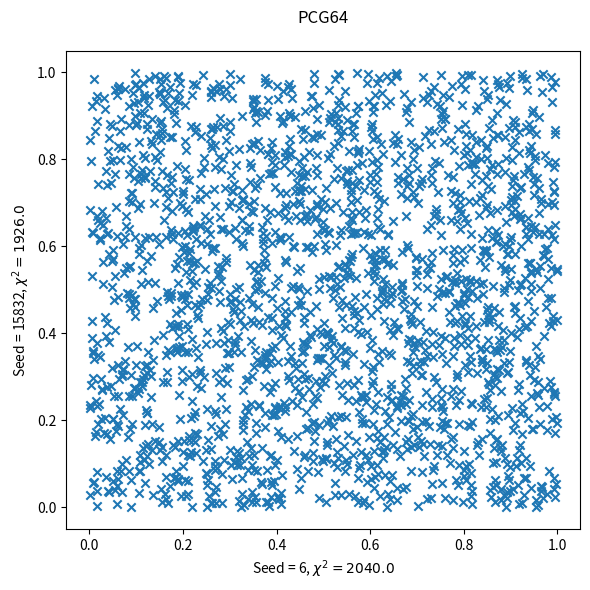

Write the Python code that produced this figure. (Note: this script raises an exception after producing the figure.)
"""
    The aims the exercise this week is to produce and test random numbers
    and then apply them to a simple partitioned box problem, similar to the
    case discussed in class.

"""

import numpy as np
from numpy.random import Generator, PCG64, MT19937
import matplotlib.pyplot as plt
from time import perf_counter
from scipy.stats import chisquare

def chisquare_test(array, bins):
    f_observed, edges = np.histogram(array, bins) # Split input array into M equal bins
    f_expected = np.ones(bins)*( len(array) / bins ) # Assume equal spacing in bins
    chi_square_array = [0]*bins # Placeholding empty array
    for i in range(len(array)):
        chi_square_array[i] = ( (f_observed[i] - f_expected[i])**2 / f_expected[i]) # chi square equation
    
    return np.sum(chi_square_array)

    """Using different initial seeds and at least two different pseudo-random
generators, produce sequences of uniformly distributed random numbers.
Test these values for a) uniformity and b) lack of sequential
correlation. Present your analysis as graphically as possible.
    """

# -------- Using two different seeds on the same generator should result in reproducible,
#  but different sequences of values

timearr = np.zeros(5)

# Bitgenerator PCG64 (default for numpy), with seed 6
rng = Generator(PCG64(seed=6))
# Pseudo-random, uniform range between 0-1 with defined seed
x1starttime = perf_counter()
x1 = rng.uniform(0, 1, 2000)
x1endtime = perf_counter()
timearr[0] = x1endtime-x1starttime
x15 = np.roll(x1, 10)  # Move each value of x1 10 spaces along
pcg64chi1 = chisquare_test(x1,2000)

# Bitgenerator PCG64 (default for numpy), with seed 15832
rng = Generator(PCG64(seed=15832))
# Pseudo-random, uniform range between 0-1 with defined seed
x2starttime = perf_counter()
x2 = rng.uniform(0, 1, 2000)
x2endtime = perf_counter()
timearr[1] = x2endtime-x2starttime
x25 = np.roll(x2, 10)
pcg64chi2 = chisquare_test(x2,2000)
pcg64chi3 = chisquare_test(x15,2000)
pcg64chi4 = chisquare_test(x25,2000)
correl1 = np.around(np.correlate(x1, x15)[0],2)
correl2 = np.around(np.correlate(x2, x25)[0],2)
pearsoncoeff1 = np.around(np.corrcoef(x1,x15)[0,1],5)
pearsoncoeff2 = np.around(np.corrcoef(x2,x25)[0,1],5)

# Seed Comparison
plt.figure(figsize=(6, 6))
plt.scatter(x1, x2, marker='x')
plt.xlabel('Seed = 6, $\chi^2 = {}$'.format(pcg64chi1))
plt.ylabel('Seed = 15832, $\chi^2 = {}$'.format(pcg64chi2))
plt.title('PCG64\n')
plt.tight_layout()
plt.savefig(fname='IMAGES/PCG64-6-15832')

# Shifted value comparison ( uniformity )
plt.figure(figsize=(6, 6))
plt.scatter(x1, x15, marker='x')
plt.xlabel('$x_n$')
plt.ylabel('$x_{n+10}$')
plt.suptitle('PCG64, seed = 6')
plt.title(r'Cross-correlation $\approx %1.2f$, $\chi^2 \approx %s, \rho_{XY}\approx %1.4f$' %(correl1, pcg64chi1, pearsoncoeff1), fontsize = 10)
plt.tight_layout()
plt.savefig(fname='IMAGES/PCG64-6')

# Shifted value comparison ( uniformity )
plt.figure(figsize=(6, 6))
plt.scatter(x2, x25, marker='x')
plt.xlabel('$x_n$')
plt.ylabel('$x_{n+10}$')
plt.suptitle('PCG64, seed = 15832')
plt.title(r'Cross-correlation $\approx %1.2f$, $\chi^2 \approx %s, \rho_{XY}\approx %1.4f$' %(correl2, pcg64chi2, pearsoncoeff2), fontsize = 10)
plt.tight_layout()
plt.savefig(fname='IMAGES/PCG64-15832')


# -------- Using the same seeds on two different generators should result in reproducible,
#  but different sequences of values

# Bitgenerator MT19937 (default for numpy), with seed 6
rng = Generator(MT19937(6))
# Pseudo-random, uniform range between 0-1 with defined seed
y1starttime = perf_counter()
y1 = rng.uniform(0, 1, 2000)
y1endtime = perf_counter()
timearr[2] = y1endtime-y1starttime
mt19937chi1 = chisquare_test(y1,2000)

# Different Generator - Same seed Comparison
plt.figure(figsize=(6, 6))
plt.scatter(x1, y1, marker='x')
plt.xlabel('PCG64, seed = 6, $\chi^2 = {}$'.format(pcg64chi1))
plt.ylabel('MT19937, seed = 6, $\chi^2 = {}$'.format(mt19937chi1))
plt.title('PCG64-MT19937-6\n')
plt.tight_layout()
plt.savefig(fname='IMAGES/PCG64-MT19937-6')

# Bitgenerator MT19937 (default for numpy), with seed 5525
rng = Generator(MT19937(5255))
# Pseudo-random, uniform range between 0-1 with defined seed
y1starttime = perf_counter()
y1 = rng.uniform(0, 1, 2000)
y1endtime = perf_counter()
timearr[3]=y1endtime-y1starttime
y15 = np.roll(y1, 10)
mt19937chi1 = chisquare_test(y1,2000)

# Bitgenerator MT19937 (default for numpy), with seed 7381
rng = Generator(MT19937(7381))
# Pseudo-random, uniform range between 0-1 with defined seed
y2starttime = perf_counter()
y2 = rng.uniform(0, 1, 2000)
y2endtime = perf_counter()
timearr[4] = y2endtime-y2starttime
y25 = np.roll(y2, 10)
mt19937chi2 = chisquare_test(y2,2000)
mt19937chi3 = chisquare_test(y15,2000)
mt19937chi4 = chisquare_test(y25,2000) 
correl3 = np.around(np.correlate(y1, y15)[0],2)
correl4 = np.around(np.correlate(y2, y25)[0],2)
pearsoncoeff3 = np.around(np.corrcoef(y1,y15)[0,1],5)
pearsoncoeff4 = np.around(np.corrcoef(y2,y25)[0,1],5)



# Seed Comparison
plt.figure(figsize=(6, 6))
plt.scatter(y1, y2, marker='x')
plt.xlabel('Seed = 5255, $\chi^2 = {}$'.format(mt19937chi1))
plt.ylabel('Seed = 7381, $\chi^2 = {}$'.format(mt19937chi2))
plt.title('MT19937\n')
plt.tight_layout()
plt.savefig(fname='IMAGES/MT19937-5525-7381')

# Shifted value comparison ( uniformity )
plt.figure(figsize=(6, 6))
plt.scatter(y1, y15, marker='x')
plt.xlabel('$x_n$')
plt.ylabel('$x_{n+10}$')
plt.suptitle('MT19937, seed = 5255')
plt.title(r'Cross-correlation $\approx %1.2f$, $\chi^2 \approx %s, \rho_{XY}\approx %1.4f$' %(correl3, mt19937chi1, pearsoncoeff3), fontsize = 10)
plt.tight_layout()
plt.savefig(fname='IMAGES/MT19937-5255')

# Shifted value comparison ( uniformity )
plt.figure(figsize=(6, 6))
plt.scatter(y2, y25, marker='x')
plt.xlabel('$x_n$')
plt.ylabel('$x_{n+10}$')
plt.suptitle('MT19937, seed = 7381')
plt.title(r'Cross-correlation $\approx %1.2f$, $\chi^2 \approx %s, \rho_{XY}\approx %1.4f$' %(correl4, mt19937chi2, pearsoncoeff4), fontsize = 10)
plt.tight_layout()
plt.savefig(fname='IMAGES/MT19937-7381')
print('\nTimes: \n PCG64-6 =', timearr[0]/1e-6,'µs\n', 'PCG64-15832 =', timearr[1]/1e-6,'µs\n', 'MT19937-6 =', timearr[2]/1e-6,'µs\n', 'MT19937-5255 =', timearr[3]/1e-6,'µs\n' ,'MT19937-7381 =', timearr[4]/1e-6,'µs\n')

# Cross-correlation relation
shift = np.arange(0,1000,1)

rng = Generator(PCG64(2010))
# Pseudo-random, uniform range between 0-1 with defined seed
correlation1 = np.zeros(1000)
pcg642010chi = np.zeros_like(correlation1)
z1 = rng.uniform(0, 1, 1000)
pearsoncoeff5 = np.zeros_like(correlation1)
for i in range(1000):
    z15 = np.roll(z1, shift[i])
    correlation1[i] = np.correlate(z1,z15)
    pcg642010chi[i] = chisquare_test(z15,1000)
    pearsoncoeff5[i] = np.around(np.corrcoef(z1,z15)[0,1],5)

rng = Generator(MT19937(2010))
# Pseudo-random, uniform range between 0-1 with defined seed
correlation2 = np.zeros(1000)
mt199372010chi = np.zeros_like(correlation2)
pearsoncoeff6 = np.zeros_like(correlation2)
z2 = rng.uniform(0, 1, 1000)
for i in range(1000):
    z25 = np.roll(z2, shift[i])
    correlation2[i] = np.correlate(z2,z25)
    mt199372010chi[i] = chisquare_test(z25,1000)
    pearsoncoeff6[i] = np.around(np.corrcoef(z2,z25)[0,1],5)

wiggle1 = np.round(correlation1[1:1000].max()-correlation1.min(),2)
wiggle2 = np.round(correlation2[1:1000].max()-correlation2.min(),2)
std1 = np.round(np.std(correlation1[1:1000]),2)
std2 = np.round(np.std(correlation2[1:1000]),2)

fig,(ax1,ax2)= plt.subplots(2,1, sharex = True)
ax1.plot(shift,correlation1)
ax1.set_title("PCG64")
ax1.text(shift[5],correlation1.max()-5, "Max = {}".format(np.round(correlation1.max(),2)))
ax1.hlines(np.mean(correlation1[1:1000]),0,1000,'r', '--', label = "$\mu = {}$,\n$\sigma = {}$,\n$\Delta = {}$".format(np.round(np.mean(correlation1[1:1000]),2),std1,wiggle1))
ax1.text(1002,231,"$\Delta$")
ax2.plot(shift,correlation2)
ax2.set_title("MT19937")
ax2.text(shift[5],correlation2.max()-5, "Max = {}".format(np.round(correlation2.max(),2)))
ax2.hlines(np.mean(correlation2[1:1000]),0,1000,'r', '-.', label = "$\mu = {}$,\n$\sigma = {}$,\n$\Delta = {}$".format(np.round(np.mean(correlation2[1:1000]),2),std2,wiggle2))
ax2.text(1002,250,"$\Delta$")
fig.suptitle("Seed = 2010")
ax2.set_xlabel("Shifted index $i$")
fig.supylabel("Cross-correlation between $x_n~&~x_{n+i}$")
ax1.legend()
ax2.legend()
plt.tight_layout()
plt.savefig("IMAGES/Correlation-shift-comparison")

fig2,(ax1,ax2)= plt.subplots(2,1, sharex = True)
ax1.plot(shift,pearsoncoeff5)
ax1.set_title("PCG64")
ax2.plot(shift,pearsoncoeff6)
ax2.set_title("MT19937")
fig2.suptitle("Seed = 2010")
ax2.set_xlabel("Shifted index $i$")
fig2.supylabel(r"$\rho_{XY}$ between $x_n~&~x_{n+i}$")
ax1.legend()
ax2.legend()
plt.savefig("IMAGES/Pearson-shift-comparison")